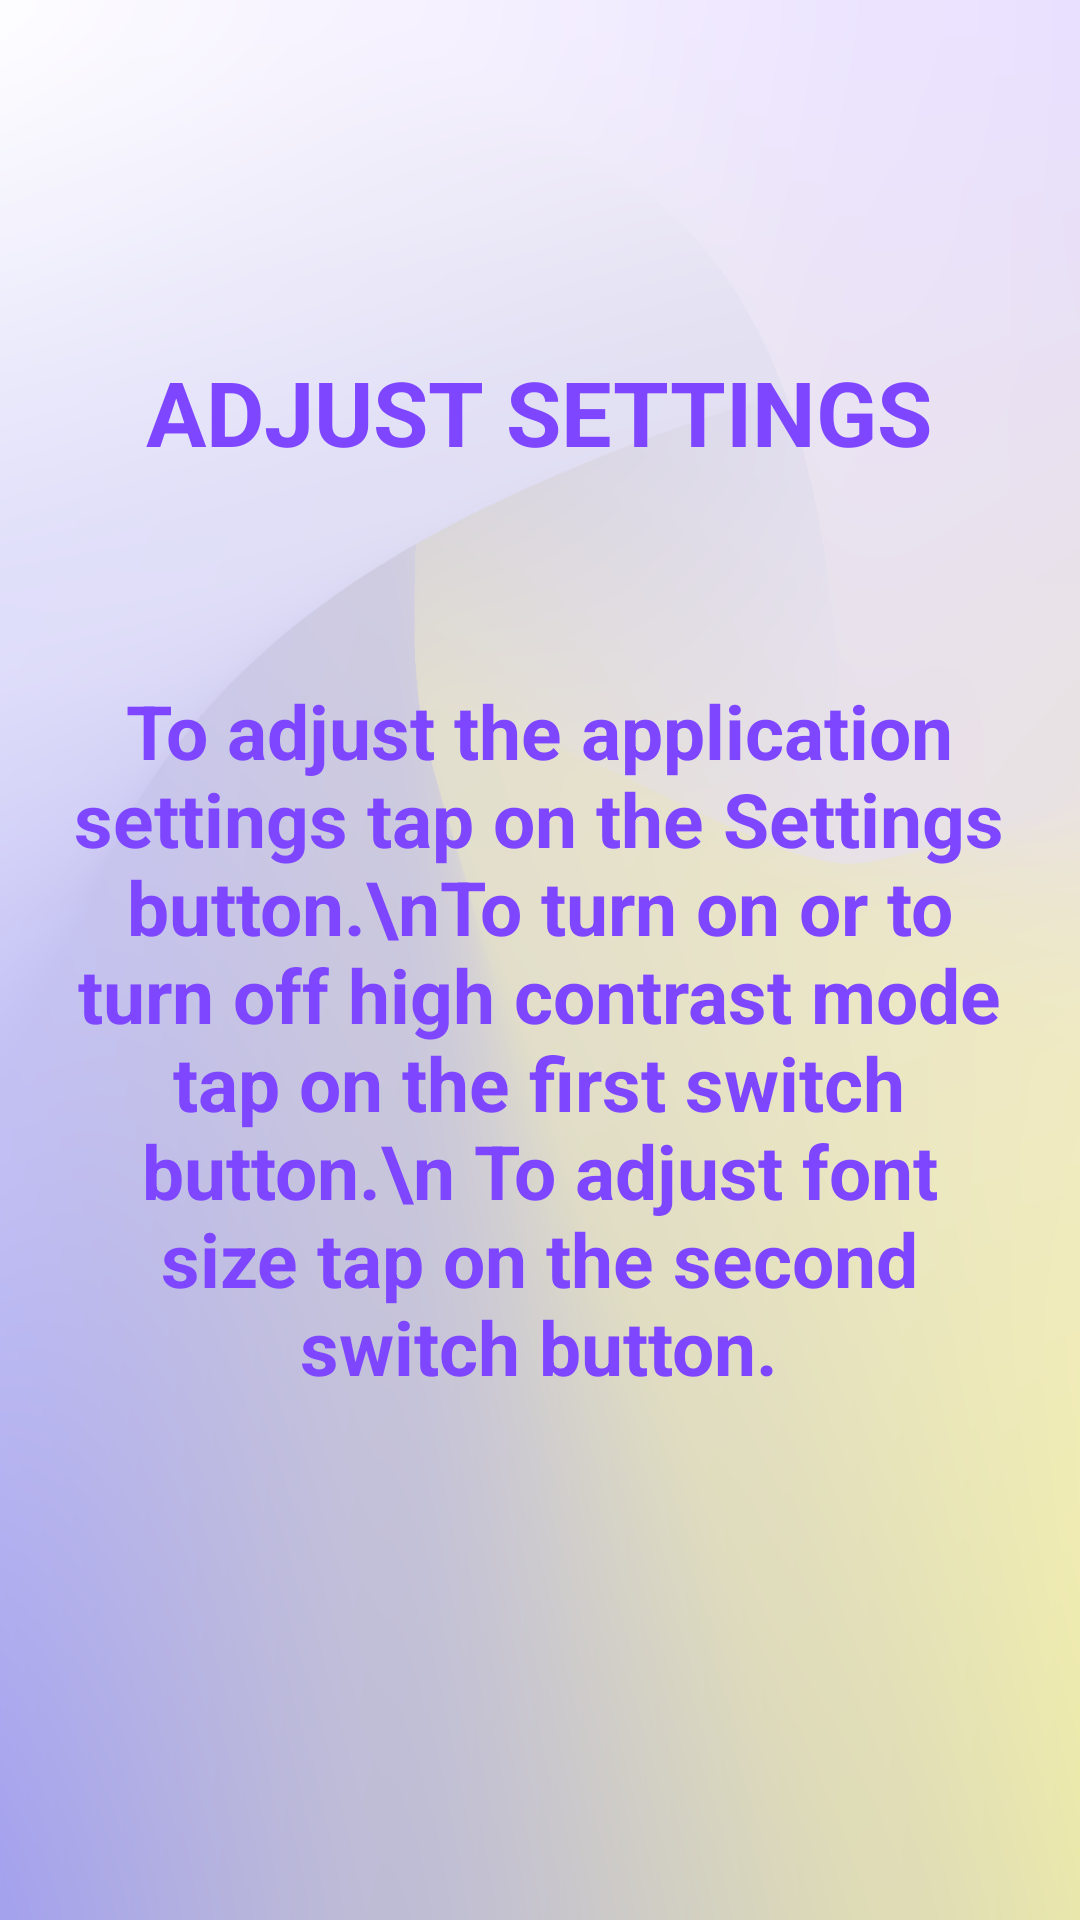

Produce the Android XML layout that renders to this screen, including the resource entries it uses.
<!-- AndroidManifest.xml: application theme Theme.OCR -->
<!-- res/layout/fragment_second_screen.xml -->
<?xml version="1.0" encoding="utf-8"?>
<androidx.constraintlayout.widget.ConstraintLayout xmlns:android="http://schemas.android.com/apk/res/android"
    xmlns:app="http://schemas.android.com/apk/res-auto"
    xmlns:tools="http://schemas.android.com/tools"
    android:layout_width="match_parent"
    android:layout_height="match_parent"
    tools:context=".shoppingeyes.onBoarding.screens.SecondScreen">

    <TextView
        android:id="@+id/next2"
        android:layout_width="wrap_content"
        android:layout_height="wrap_content"
        android:layout_marginStart="317dp"
        android:layout_marginTop="680dp"
        android:layout_marginEnd="36dp"
        android:layout_marginBottom="32dp"
        android:text="Next"
        android:textSize="25dp"
        android:textStyle="bold"
        android:textAllCaps="true"
        app:layout_constraintBottom_toBottomOf="parent"
        app:layout_constraintEnd_toEndOf="parent"
        app:layout_constraintStart_toStartOf="parent"
        app:layout_constraintTop_toTopOf="parent" />

    <TextView
        android:id="@+id/title"
        android:layout_width="wrap_content"
        android:layout_height="wrap_content"
        android:layout_marginStart="112dp"
        android:layout_marginTop="117dp"
        android:layout_marginEnd="113dp"
        android:layout_marginBottom="66dp"
        android:text="Adjust Settings"
        android:textAllCaps="true"
        android:textSize="30dp"
        android:textStyle="bold"
        app:layout_constraintEnd_toEndOf="parent"
        app:layout_constraintStart_toStartOf="parent"
        app:layout_constraintTop_toTopOf="parent" />

    <TextView
        android:id="@+id/description"
        android:layout_width="314dp"
        android:layout_height="413dp"
        android:layout_marginStart="48dp"
        android:layout_marginTop="48dp"
        android:layout_marginEnd="49dp"
        android:text="To adjust the application settings tap on the Settings button.\nTo turn on or to turn off high contrast mode tap on the first switch button.\n To adjust font size tap on the second switch button."
        android:textAlignment="center"
        android:textSize="25dp"
        android:textStyle="bold"
        app:layout_constraintBottom_toTopOf="@+id/next2"
        app:layout_constraintEnd_toEndOf="parent"
        app:layout_constraintStart_toStartOf="parent"
        app:layout_constraintTop_toBottomOf="@+id/title" />
</androidx.constraintlayout.widget.ConstraintLayout>
<!-- resources referenced by this layout -->
<resources>
  <style name="Theme.OCR" parent="Theme.AppCompat.DayNight">
          
          <item name="colorPrimaryDark">@color/purple_primary</item>
          <item name="colorOnPrimary">@color/black</item>
          <item name="colorAccent">@color/purple_primary</item>
          <item name="android:windowBackground">@drawable/background1</item>
          <item name="android:textColor">@color/purple_primary</item>
          <item name="android:colorButtonNormal">@color/white</item>
          <item name="titleTextColor">@color/black</item>
          <item name="colorPrimary">@android:color/transparent</item>
          <item name="windowActionBarOverlay">true</item>
          <item name="android:statusBarColor" tools:targetApi="l">?attr/colorPrimary</item>
  
      </style>
  <color name="purple_primary">#7E47FF</color>
  <color name="black">#000000</color>
  <!-- drawable background1: png bitmap (drawable, 385213 bytes) -->
  <color name="white">#ffffff</color>
</resources>
